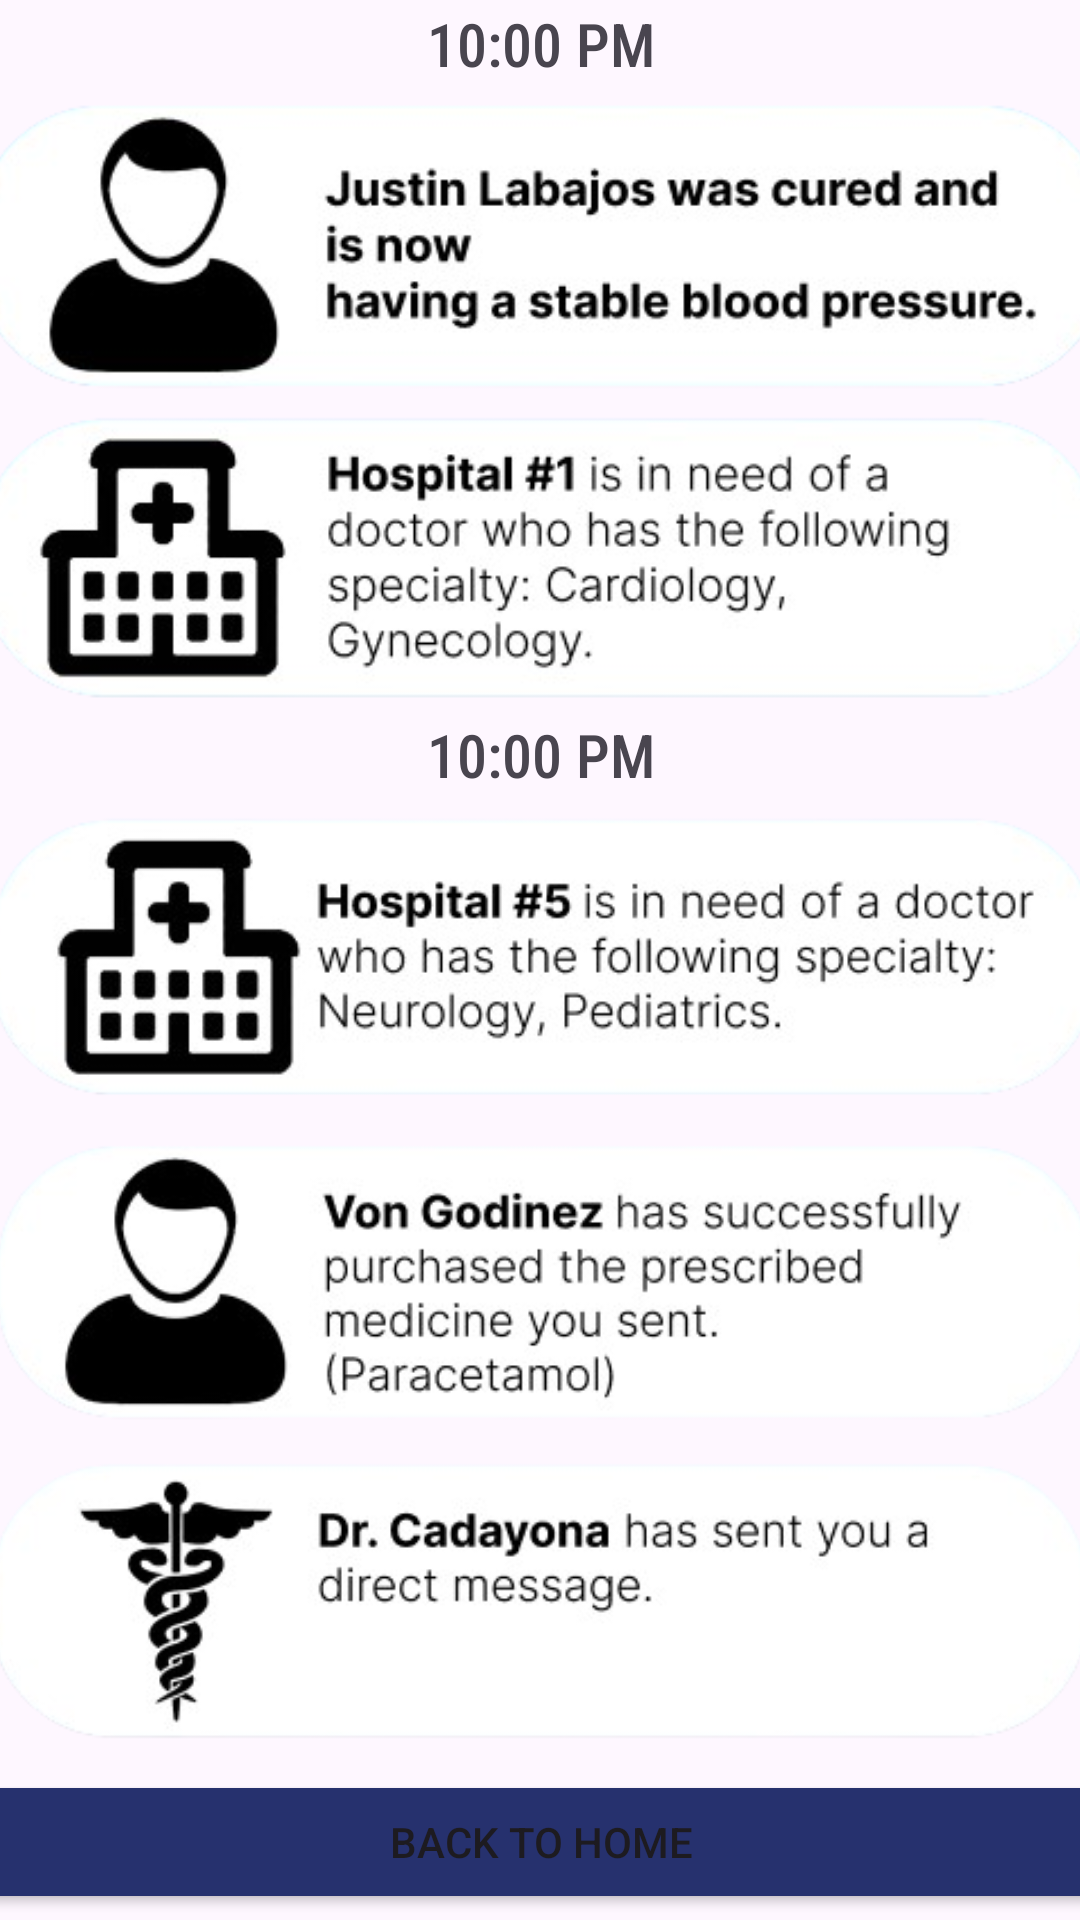

Reconstruct the res/layout file that produces this screen, plus the resources it refers to.
<!-- AndroidManifest.xml: application theme Theme.RawDB -->
<!-- res/layout/activity_notifications.xml -->
<?xml version="1.0" encoding="utf-8"?>
<androidx.constraintlayout.widget.ConstraintLayout xmlns:android="http://schemas.android.com/apk/res/android"
    xmlns:app="http://schemas.android.com/apk/res-auto"
    xmlns:tools="http://schemas.android.com/tools"
    android:id="@+id/main"
    android:layout_width="match_parent"
    android:layout_height="match_parent"
    tools:context=".Notifications">

    <androidx.constraintlayout.widget.ConstraintLayout
        android:id="@+id/constraintLayout"
        android:layout_width="0dp"
        android:layout_height="0dp"
        app:layout_constraintBottom_toBottomOf="parent"
        app:layout_constraintEnd_toEndOf="parent"
        app:layout_constraintStart_toStartOf="parent"
        app:layout_constraintTop_toTopOf="parent">

        <ImageView
            android:id="@+id/imageViewBackground"
            android:layout_width="1920dp"
            android:layout_height="1080dp"
            app:layout_constraintBottom_toBottomOf="parent"
            app:layout_constraintEnd_toEndOf="parent"
            app:layout_constraintHorizontal_bias="0.48"
            app:layout_constraintStart_toStartOf="parent"
            app:layout_constraintTop_toTopOf="parent"
            app:layout_constraintVertical_bias="0.50"
            app:srcCompat="@drawable/bluebg" />

        <LinearLayout
            android:id="@+id/linearLayout13"
            android:layout_width="413dp"
            android:layout_height="236dp"
            android:layout_marginTop="1dp"
            android:orientation="vertical"
            app:layout_constraintEnd_toEndOf="parent"
            app:layout_constraintStart_toStartOf="parent"
            app:layout_constraintTop_toTopOf="parent">

            <TextView
                android:id="@+id/textView19z"
                android:layout_width="match_parent"
                android:layout_height="61dp"
                android:layout_weight="1"
                android:fontFamily="sans-serif-condensed-medium"
                android:text="@string/tenPM"
                android:textAlignment="center"
                android:textSize="20sp" />

            <ImageView
                android:id="@+id/imageView6"
                android:layout_width="wrap_content"
                android:layout_height="wrap_content"
                android:layout_weight="1"
                app:srcCompat="@drawable/justinlabajosnotif" />

            <ImageView
                android:id="@+id/imageView7"
                android:layout_width="match_parent"
                android:layout_height="wrap_content"
                android:layout_weight="1"
                app:srcCompat="@drawable/hospital" />
        </LinearLayout>

        <LinearLayout
            android:id="@+id/linearLayout14"
            android:layout_width="410dp"
            android:layout_height="351dp"
            android:layout_marginTop="1dp"
            android:orientation="vertical"
            app:layout_constraintEnd_toEndOf="parent"
            app:layout_constraintStart_toStartOf="parent"
            app:layout_constraintTop_toBottomOf="@+id/linearLayout13">

            <TextView
                android:id="@+id/textView19"
                android:layout_width="match_parent"
                android:layout_height="61dp"
                android:layout_weight="1"
                android:fontFamily="sans-serif-condensed-medium"
                android:text="@string/tenPM"
                android:textAlignment="center"
                android:textSize="20sp" />

            <ImageView
                android:id="@+id/imageView8"
                android:layout_width="match_parent"
                android:layout_height="wrap_content"
                android:layout_weight="1"
                app:srcCompat="@drawable/hospital5" />

            <ImageView
                android:id="@+id/imageView9"
                android:layout_width="match_parent"
                android:layout_height="wrap_content"
                android:layout_weight="1"
                app:srcCompat="@drawable/vongodinez" />

            <ImageView
                android:id="@+id/imageView10"
                android:layout_width="match_parent"
                android:layout_height="wrap_content"
                android:layout_weight="1"
                app:srcCompat="@drawable/drcadayona" />

        </LinearLayout>

        <LinearLayout
            android:layout_width="405dp"
            android:layout_height="57dp"
            android:layout_marginTop="1dp"
            android:orientation="horizontal"
            app:layout_constraintEnd_toEndOf="parent"
            app:layout_constraintStart_toStartOf="parent"
            app:layout_constraintTop_toBottomOf="@+id/linearLayout14">

            <Button
                android:id="@+id/button4"
                android:layout_width="wrap_content"
                android:layout_height="wrap_content"
                android:layout_weight="1"
                android:backgroundTint="#26316E"
                android:text="@string/backToHome" />
        </LinearLayout>

    </androidx.constraintlayout.widget.ConstraintLayout>
</androidx.constraintlayout.widget.ConstraintLayout>
<!-- resources referenced by this layout -->
<resources>
  <!-- drawable drcadayona: png bitmap (drawable, 26659 bytes) -->
  <!-- drawable hospital: png bitmap (drawable, 40362 bytes) -->
  <!-- drawable hospital5: png bitmap (drawable, 40881 bytes) -->
  <!-- drawable justinlabajosnotif: png bitmap (drawable, 36562 bytes) -->
  <!-- drawable vongodinez: png bitmap (drawable, 35928 bytes) -->
  <string name="backToHome">Back To Home </string>
  <string name="tenPM">10:00 PM</string>
  <style name="Theme.RawDB" parent="Base.Theme.RawDB" />
  <style name="Base.Theme.RawDB" parent="Theme.Material3.DayNight.NoActionBar">
          
          
      </style>
</resources>
